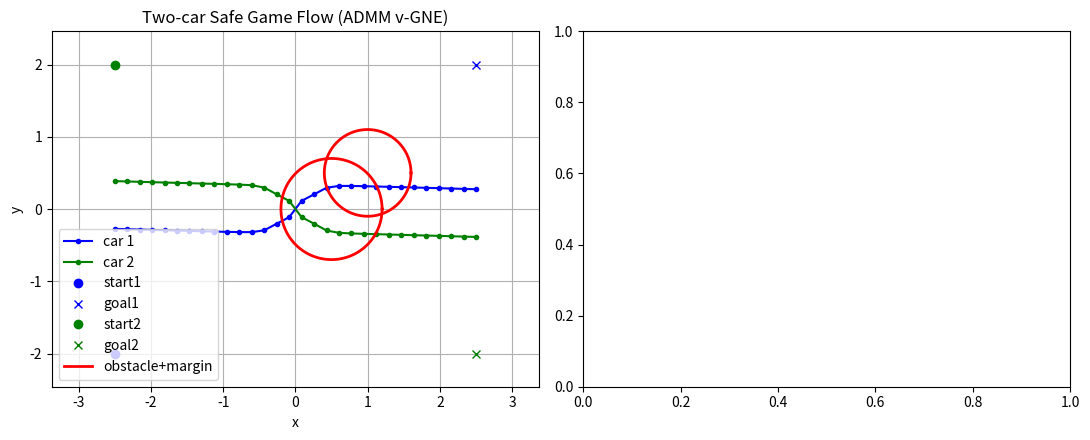

This chart was generated by the following Python code:
import matplotlib.pyplot as plt
import numpy as np

# ================== 场景与参数 ==================
# 两车的起止目标
goal_1 = np.array([ 2.5,  2.0])
x0_1   = np.array([-2.5, -2.0])
goal_2 = np.array([ 2.5, -2.0])
x0_2   = np.array([-2.5,  2.0])

# 离散轨迹长度（每车H个路标点）
H = 30
target_traj_1 = np.linspace(x0_1, goal_1, H)
target_traj_2 = np.linspace(x0_2, goal_2, H)

# 仿真时间与步数（外层）
T  = 1.0
K  = 100
dt = T / K

# 静态圆障碍（可多个）
obstacles = [
    {'c': np.array([0.5, 0.0]), 'r': 0.5, 'margin': 0.2},
    {'c': np.array([1.0, 0.5]), 'r': 0.4, 'margin': 0.2},
]
for obs in obstacles:
    obs['r_eff'] = obs['r'] + obs['margin']

# 两车互相避让的有效安全距离 d_safe
pair_radius = 0.2
pair_margin = 0.2
d_pair_eff  = pair_radius + pair_margin

# φ(t,h)（安全区常数，不安全区随 t->1 发散）
phi0 = 1.0
phi1_scale = 1.0
def phi_fun(t, h_val):
    if h_val >= 0:
        return phi0
    t_clip = min(t, 1.0 - 1e-6)
    return phi1_scale / (1.0 - t_clip)

# 屏障与梯度（圆）
def h_of(x, c, r_eff):
    dx = x - c
    return np.sum(dx*dx, axis=1) - r_eff**2  # (H,)

def grad_h_of(x, c):
    return 2.0 * (x - c)  # (H,2)

# ================== 名义速度场（更接近FM风格） ==================
eps = 1e-3
k_goal = 0.8       # 目标吸引增益
k_smooth = 3.0     # 平滑/弹性带增益
k_tan = 0.0        # 可选：绕障切向偏置（0关）
def tangent_bias(traj, obstacles, influence=0.5):
    bias = np.zeros_like(traj)
    for obs in obstacles:
        c = obs['c']; r_eff = obs['r_eff']
        d = traj - c
        dist = np.linalg.norm(d, axis=1) + 1e-12
        h_val = dist**2 - r_eff**2
        mask = h_val < influence
        if np.any(mask):
            n = d[mask] / dist[mask, None]
            tvec = np.stack([-n[:,1], n[:,0]], axis=1)
            w = np.clip((influence - h_val[mask]) / max(influence, 1e-6), 0, 1)
            bias[mask] += (w[:,None] * tvec)
    return bias

def nominal_velocity(traj, target_traj, t):
    lam = k_goal / (1.0 - t + eps)
    v_goal = lam * (target_traj - traj)
    v_smooth = np.zeros_like(traj)
    if H >= 3:
        v_smooth[1:-1] = (traj[:-2] - 2*traj[1:-1] + traj[2:])
    v_tan = k_tan * tangent_bias(traj, obstacles, influence=0.5)
    return v_goal + k_smooth * v_smooth + v_tan

# ================== 约束构造：A1, A2, b ==================
def build_constraints_two_agents(traj1, v1, traj2, v2, t, obstacles1, obstacles2, d_safe):
    """
    约束形式：A1 u1 + A2 u2 >= b
    - 静态障碍（车1）： a1_i^T u1_i >= -a1_i^T v1_i - φ h1_i
    - 静态障碍（车2）： a2_i^T u2_i >= -a2_i^T v2_i - φ h2_i
    - 互相避让： a12_i^T u1_i - a12_i^T u2_i >= -a12_i^T v1_i + a12_i^T v2_i - φ h12_i
    返回：
      A1: (m, 2H), A2: (m, 2H), b: (m,), h12: (H,)
    """
    rows_A1, rows_A2, rows_b = [], [], []

    # 1) 车1-静态障碍
    for obs in obstacles1:
        c = obs['c']; r_eff = obs['r_eff']
        h1 = h_of(traj1, c, r_eff)                           # (H,)
        a1 = grad_h_of(traj1, c)                             # (H,2)
        phi1 = np.array([phi_fun(t, hi) for hi in h1])       # (H,)
        b1 = -np.sum(a1 * v1, axis=1) - phi1 * h1            # (H,)
        for i in range(H):
            row1 = np.zeros(2*H); row2 = np.zeros(2*H)
            row1[2*i:2*i+2] = a1[i]                          # 仅作用于 u1_i
            rows_A1.append(row1); rows_A2.append(row2)
        rows_b.append(b1)

    # 2) 车2-静态障碍
    for obs in obstacles2:
        c = obs['c']; r_eff = obs['r_eff']
        h2 = h_of(traj2, c, r_eff)
        a2 = grad_h_of(traj2, c)
        phi2 = np.array([phi_fun(t, hi) for hi in h2])
        b2 = -np.sum(a2 * v2, axis=1) - phi2 * h2
        for i in range(H):
            row1 = np.zeros(2*H); row2 = np.zeros(2*H)
            row2[2*i:2*i+2] = a2[i]                          # 仅作用于 u2_i
            rows_A1.append(row1); rows_A2.append(row2)
        rows_b.append(b2)

    # 3) 两车互相避让
    d = traj1 - traj2
    h12 = np.sum(d*d, axis=1) - d_safe**2                   # (H,)
    a12 = 2.0 * d                                           # (H,2)=∂h/∂p1
    phi12 = np.array([phi_fun(t, hi) for hi in h12])
    b12 = -np.sum(a12 * v1, axis=1) + np.sum(a12 * v2, axis=1) - phi12 * h12
    for i in range(H):
        row1 = np.zeros(2*H); row2 = np.zeros(2*H)
        row1[2*i:2*i+2] =  a12[i]                           # 对 u1_i
        row2[2*i:2*i+2] = -a12[i]                           # 对 u2_i
        rows_A1.append(row1); rows_A2.append(row2)
    rows_b.append(b12)

    A1 = np.vstack(rows_A1) if rows_A1 else np.zeros((0,2*H))
    A2 = np.vstack(rows_A2) if rows_A2 else np.zeros((0,2*H))
    b  = np.concatenate(rows_b, axis=0) if rows_b else np.zeros(0,)
    return A1, A2, b, h12

# ================== ADMM 求解（v-GNE / 共享乘子） ==================
def admm_two_agent(A1, A2, b, rho=10.0, max_admm=50, tol=1e-4,
                   u1_init=None, u2_init=None):
    """
    目标：min (1/2)||u1||^2 + (1/2)||u2||^2
    约束：A1 u1 + A2 u2 - b - s = 0,  s >= 0
          Σ := A1 u1 + A2 u2,  v = Σ
    三块ADMM：u并行、v闭式、s投影；乘子 y, μ。
    返回：u1,u2, 收敛信息
    """
    m = b.shape[0]
    n = 2*H
    u1 = np.zeros(n) if u1_init is None else u1_init.copy()
    u2 = np.zeros(n) if u2_init is None else u2_init.copy()
    v  = np.zeros(m)
    s  = np.zeros(m)
    y  = np.zeros(m)   # 乘子 for Σ - v = 0
    mu = np.zeros(m)   # 乘子 for v - b - s = 0
    eps_reg = 1e-8
    # 预分解（可提升效率）
    M1 = np.eye(n) + rho * (A1.T @ A1) + eps_reg * np.eye(n)
    M2 = np.eye(n) + rho * (A2.T @ A2) + eps_reg * np.eye(n)
    # 简单用np.linalg.solve；实际可用Cholesky
    for it in range(max_admm):
        # Σ^k
        Sigma = A1 @ u1 + A2 @ u2

        # u1-步、u2-步（并行可行）： (I + ρA_i^T A_i) u_i = ρ A_i^T r_i
        # r1 = v - y/ρ - A2 u2
        r1 = v - y/rho - (A2 @ u2)
        rhs1 = rho * (A1.T @ r1)
        u1 = np.linalg.solve(M1, rhs1)

        # r2 = v - y/ρ - A1 u1
        r2 = v - y/rho - (A1 @ u1)
        rhs2 = rho * (A2.T @ r2)
        u2 = np.linalg.solve(M2, rhs2)

        # 重新计算 Σ^{k+1}
        Sigma = A1 @ u1 + A2 @ u2

        # v-步（闭式）：v = 0.5 * ( Σ - y/ρ + b + s - μ/ρ )
        v_prev = v.copy()
        v = 0.5 * ( Sigma - y/rho + b + s - mu/rho )

        # s-步（投影）：s = [ v - b + μ/ρ ]_+
        s_prev = s.copy()
        s = np.maximum(0.0, v - b + mu/rho)

        # 乘子更新
        # y ← y + ρ (Σ - v)
        # μ ← μ + ρ (v - b - s)
        y  = y  + rho * (Sigma - v)
        mu = mu + rho * (v - b - s)

        # 残差与停止
        r_pri1 = np.linalg.norm(Sigma - v)
        r_pri2 = np.linalg.norm(v - b - s)
        r_pri = np.sqrt(r_pri1**2 + r_pri2**2)
        r_dual = rho * np.sqrt(np.linalg.norm(v - v_prev)**2 + np.linalg.norm(s - s_prev)**2)
        if r_pri < tol and r_dual < tol:
            break

    info = {'it': it+1, 'r_pri': r_pri, 'r_dual': r_dual}
    return u1.reshape(H,2), u2.reshape(H,2), info

# ================== 主仿真循环 ==================
traj_1 = np.linspace(x0_1, goal_1, H).copy()
traj_2 = np.linspace(x0_2, goal_2, H).copy()

mean_v1, mean_v2 = [], []
mean_u1, mean_u2 = [], []
min_h12_list = []
admm_it_hist = []

for k in range(K):
    t = k / K
    # 名义速度场（FM风格）
    v1 = nominal_velocity(traj_1, target_traj_1, t)
    v2 = nominal_velocity(traj_2, target_traj_2, t)
    # v1 = (target_traj_1 - traj_1)   # 名义速度场
    # v2 = (target_traj_2 - traj_2)   # 名义速度场


    # 构造约束 A1,A2,b（含静态障碍与互让）
    A1, A2, b, h12 = build_constraints_two_agents(traj_1, v1, traj_2, v2,
                                                  t, [], [], d_pair_eff)
    print(A1.shape, A2.shape, b.shape)
    # 若无约束则 u=0
    if b.size == 0:
        u1 = np.zeros_like(traj_1)
        u2 = np.zeros_like(traj_2)
        info = {'it': 0, 'r_pri': 0.0, 'r_dual': 0.0}
    else:
        # ADMM 求 v-GNE 的最小范数修正
        u1, u2, info = admm_two_agent(A1, A2, b, rho=0.1, max_admm=5, tol=1e-4)
        print(u1,u2)

    # 前向积分
    traj_1 = traj_1 + dt * (v1 + u1)
    traj_2 = traj_2 + dt * (v2 + u2)

    # 日志
    mean_v1.append(np.linalg.norm(v1, axis=1).mean())
    mean_v2.append(np.linalg.norm(v2, axis=1).mean())
    mean_u1.append(np.linalg.norm(u1, axis=1).mean())
    mean_u2.append(np.linalg.norm(u2, axis=1).mean())
    min_h12_list.append(h12.min())
    admm_it_hist.append(info['it'])

print(traj_1)
# 结果
trajectory_1 = traj_1
trajectory_2 = traj_2
mean_v1 = np.array(mean_v1); mean_v2 = np.array(mean_v2)
mean_u1 = np.array(mean_u1); mean_u2 = np.array(mean_u2)
min_h12_list = np.array(min_h12_list)
admm_it_hist  = np.array(admm_it_hist)

# ================== 可视化 ==================
fig, axs = plt.subplots(1, 2, figsize=(11, 4.5))

ax = axs[0]
ax.plot(trajectory_1[:,0], trajectory_1[:,1], 'b.-', label='car 1')
ax.plot(trajectory_2[:,0], trajectory_2[:,1], 'g.-', label='car 2')
ax.plot([x0_1[0]], [x0_1[1]], 'bo', label='start1')
ax.plot([goal_1[0]], [goal_1[1]], 'bx', label='goal1')
ax.plot([x0_2[0]], [x0_2[1]], 'go', label='start2')
ax.plot([goal_2[0]], [goal_2[1]], 'gx', label='goal2')

# 画静态障碍+裕度
th = np.linspace(0, 2*np.pi, 200)
for j, obs in enumerate(obstacles):
    c = obs['c']; r_eff = obs['r_eff']
    ax.plot(c[0] + r_eff*np.cos(th), c[1] + r_eff*np.sin(th), 'r-', lw=2,
            label='obstacle+margin' if j==0 else None)

ax.axis('equal'); ax.grid(True); ax.legend()
ax.set_xlabel('x'); ax.set_ylabel('y')
ax.set_title('Two-car Safe Game Flow (ADMM v-GNE)')
plt.tight_layout(); plt.show()
# ax2 = axs[1]
# tt = np.arange(K) * dt
# ax2.plot(tt, mean_v1, label='mean |v1|')
# ax2.plot(tt, mean_v2, label='mean |v2|')
# ax2.plot(tt, mean_u1, label='mean |u1| (ADMM)')
# ax2.plot(tt, mean_u2, label='mean |u2| (ADMM)')
# ax2.plot(tt, min_h12_list, label='min h12')
# ax2.plot(tt, admm_it_hist/np.max(admm_it_hist +
